Dataset: Alzhiemer - MRI Scan (GitHub, codewithadityard/Alzheimers-MRI-Classification). Classes: mild demented, moderate demented.

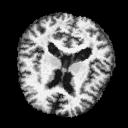
Label: moderate demented

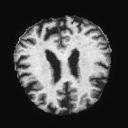
Label: mild demented

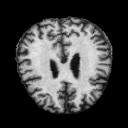
Label: mild demented

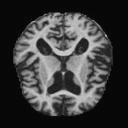
Label: moderate demented

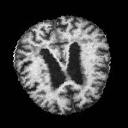
Label: mild demented

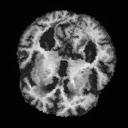
Label: mild demented
